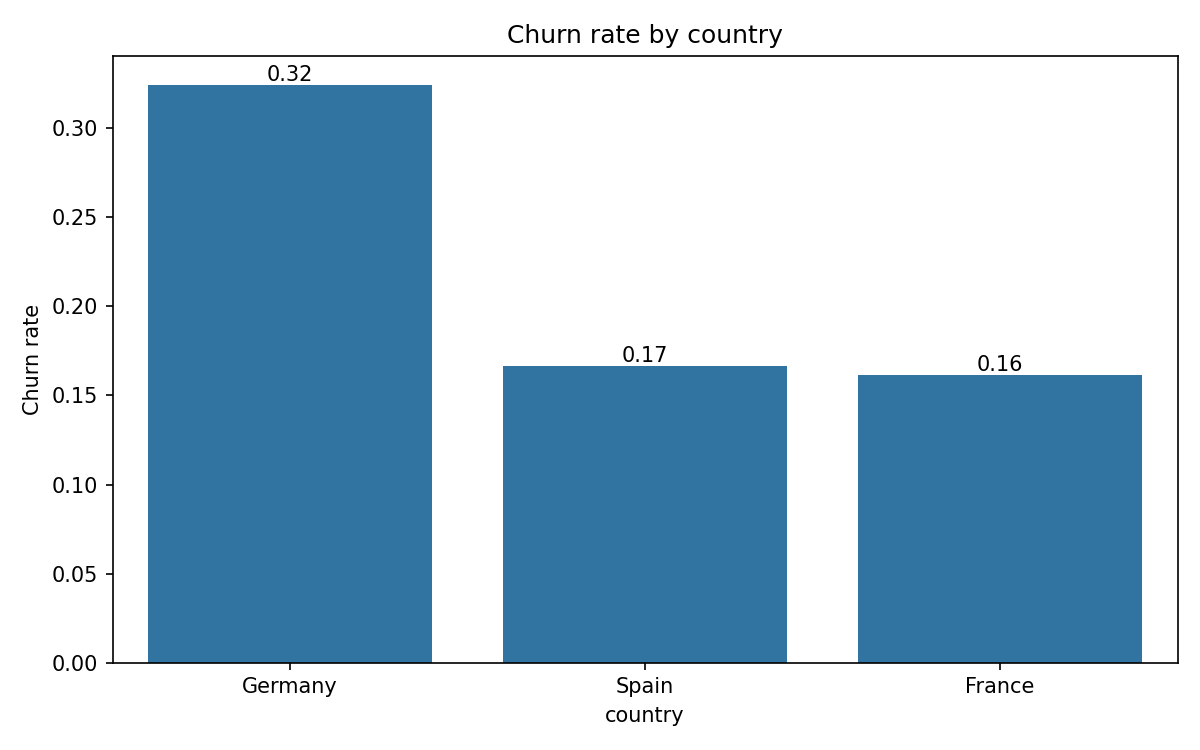

The data file committed next to this chart (first rows):
country, cnt, churn_rate
Germany, 2509, 0.3244
Spain, 2477, 0.1667
France, 5014, 0.1615
